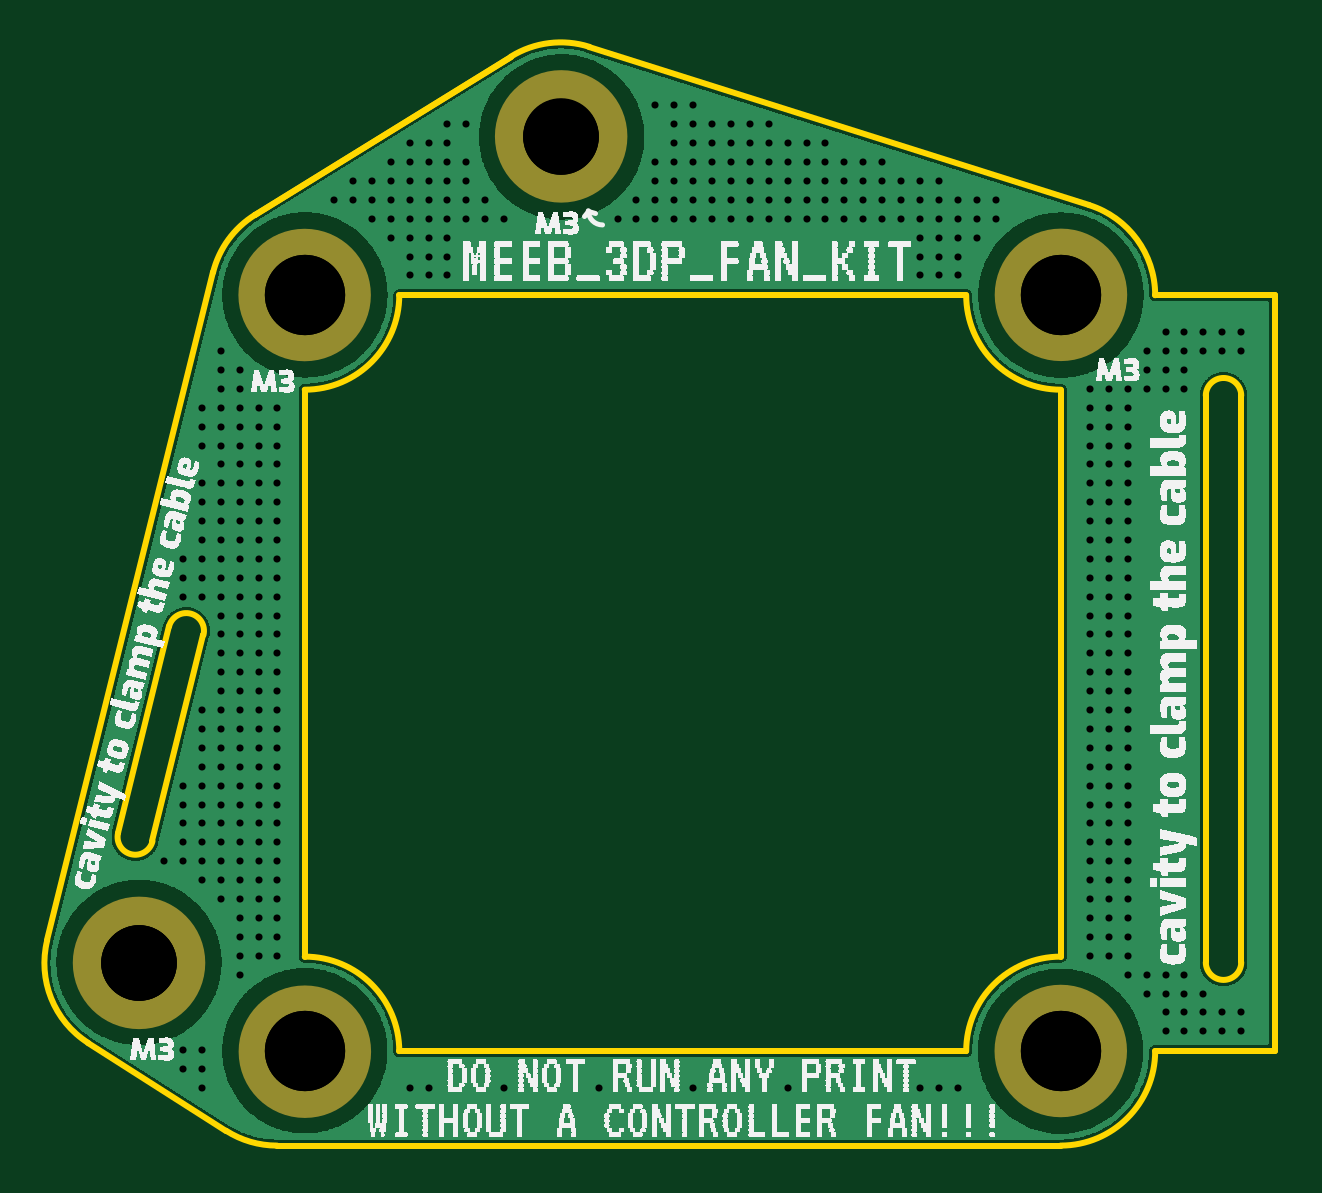
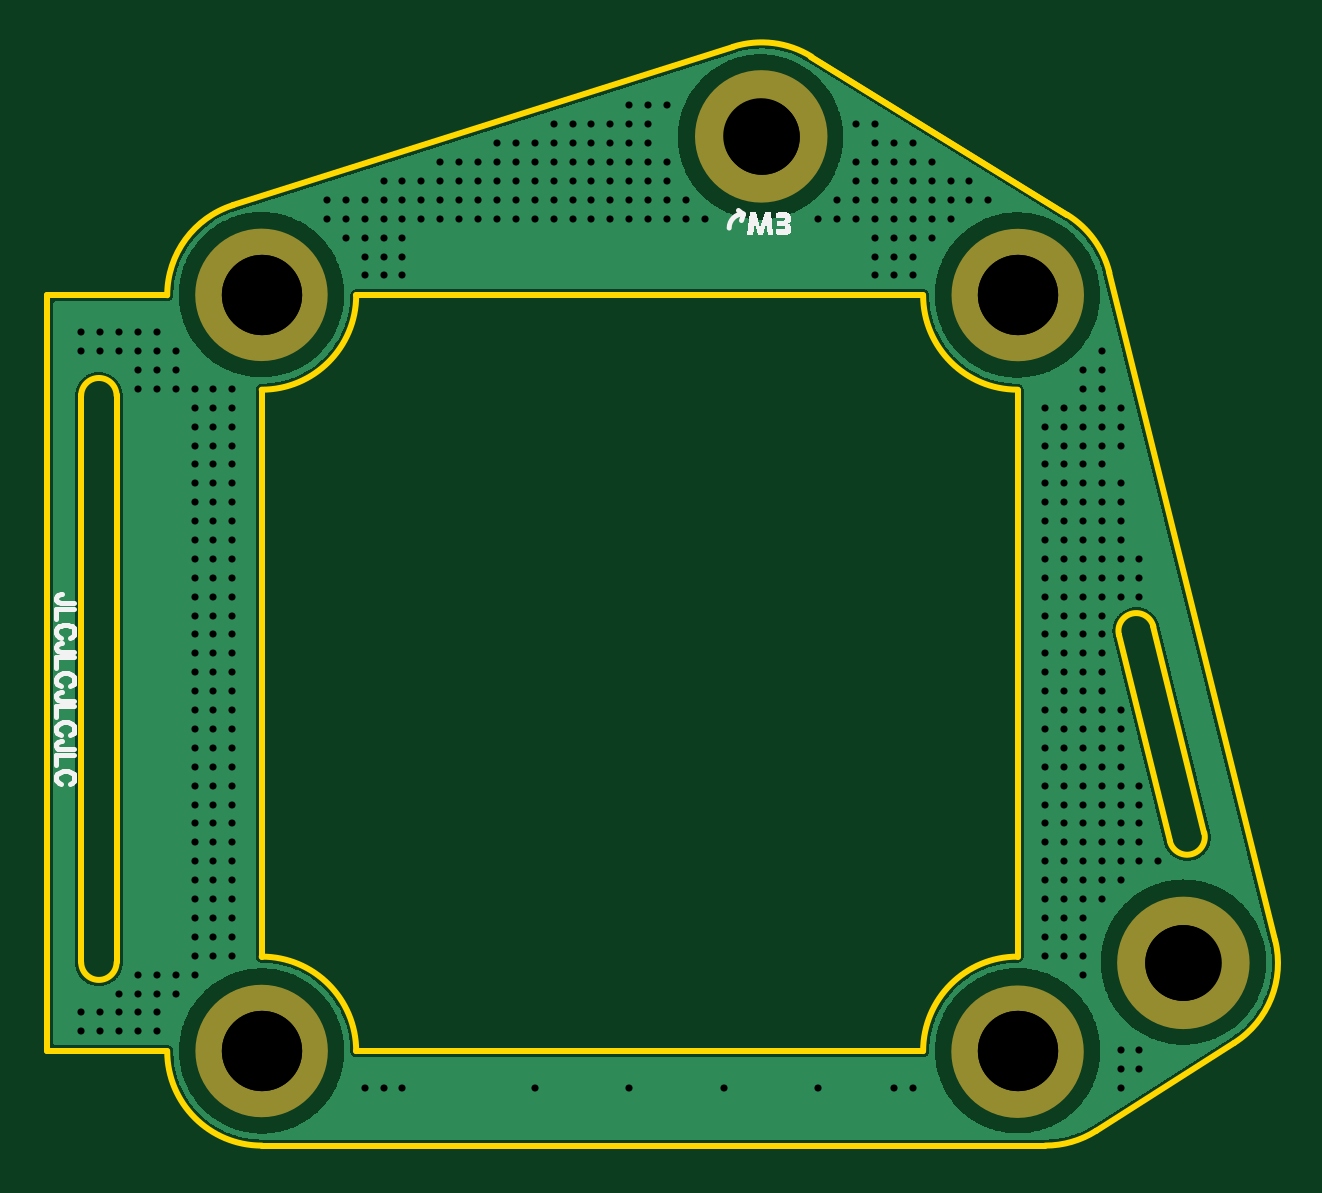
Circuit board: 9 layer files. Board 52.0 x 46.5 mm.
- outline: Gerber_BoardOutline.GKO (1900 bytes)
- bottom_copper: Gerber_BottomLayer.GBL (58752 bytes)
- bottom_silk: Gerber_BottomSilkLayer.GBO (5160 bytes)
- bottom_mask: Gerber_BottomSolderMaskLayer.GBS (770 bytes)
- drill: Gerber_Drill_NPTH.DRL (587 bytes)
- drill: Gerber_Drill_PTH.DRL (7651 bytes)
- top_copper: Gerber_TopLayer.GTL (58726 bytes)
- top_silk: Gerber_TopSilkLayer.GTO (230400 bytes)
- top_mask: Gerber_TopSolderMaskLayer.GTS (767 bytes)

=== outline: Gerber_BoardOutline.GKO ===
G04 Layer: BoardOutline*
G04 EasyEDA v6.4.2, 2020-07-29T20:00:14+08:00*
G04 a4d3a70eaac246dab60b55038e04b420,fed530592efb474aaabf7115e2e2b964,NaN*
G04 Gerber Generator version 0.2*
G04 Scale: 100 percent, Rotated: No, Reflected: No *
G04 Dimensions in millimeters *
G04 leading zeros omitted , absolute positions ,3 integer and 3 decimal *
%FSLAX33Y33*%
%MOMM*%
G90*
G71D02*

%ADD10C,0.254000*%
G54D10*
G01X43023Y0D02*
G01X9844Y0D01*
G01X47023Y3999D02*
G01X52102Y3999D01*
G01X52102Y35999D01*
G01X47023Y35999D02*
G01X52102Y35999D01*
G01X1851Y4348D02*
G01X7696Y626D01*
G01X117Y8686D02*
G01X7141Y36964D01*
G01X23067Y46515D02*
G01X44230Y39813D01*
G01X19755Y46104D02*
G01X8919Y39401D01*
G01X19755Y46104D01*
G01X43023Y8000D02*
G01X43023Y31999D01*
G01X15023Y3999D02*
G01X39023Y3999D01*
G01X11023Y31999D02*
G01X11023Y8000D01*
G01X39023Y35999D02*
G01X15023Y35999D01*
G75*
G01X9845Y0D02*
G02X7696Y626I0J4000D01*
G01*
G75*
G01X47023Y4000D02*
G02X43023Y0I-4000J0D01*
G01*
G75*
G01X43023Y8000D02*
G03X39023Y4000I0J-4000D01*
G01*
G75*
G01X15023Y4000D02*
G03X11023Y8000I-4000J0D01*
G01*
G75*
G01X118Y8687D02*
G03X1851Y4349I3882J-964D01*
G01*
G75*
G01X23068Y46516D02*
G03X19756Y46104I-1208J-3813D01*
G01*
G75*
G01X39023Y36000D02*
G03X43023Y32000I4000J0D01*
G01*
G75*
G01X11023Y32000D02*
G03X15023Y36000I0J4000D01*
G01*
G75*
G01X8919Y39402D02*
G03X7141Y36964I2104J-3402D01*
G01*
G75*
G01X44231Y39813D02*
G02X47023Y36000I-1208J-3813D01*
G01*
G01X50665Y31755D02*
G01X50665Y7755D01*
G75*
G01X50666Y7755D02*
G02X49166Y7755I-750J9D01*
G01*
G01X49165Y7755D02*
G01X49165Y31755D01*
G75*
G01X49166Y31755D02*
G02X50666Y31755I750J-9D01*
G01*
G01X50665Y31755D02*
G01X50665Y31755D01*
G01X6734Y21616D02*
G01X4575Y12879D01*
G75*
G01X4575Y12880D02*
G02X3119Y13240I-727J183D01*
G01*
G01X3119Y13239D02*
G01X5278Y21976D01*
G75*
G01X5278Y21977D02*
G02X6734Y21617I727J-184D01*
G01*
G01X6734Y21616D02*
G01X6734Y21616D01*

%LPD*%
M00*
M02*

=== bottom_copper: Gerber_BottomLayer.GBL (58752 bytes, source omitted) ===
=== bottom_silk: Gerber_BottomSilkLayer.GBO ===
G04 Layer: BottomSilkLayer*
G04 EasyEDA v6.4.2, 2020-07-29T20:00:14+08:00*
G04 a4d3a70eaac246dab60b55038e04b420,fed530592efb474aaabf7115e2e2b964,NaN*
G04 Gerber Generator version 0.2*
G04 Scale: 100 percent, Rotated: No, Reflected: No *
G04 Dimensions in millimeters *
G04 leading zeros omitted , absolute positions ,3 integer and 3 decimal *
%FSLAX33Y33*%
%MOMM*%
G90*
G71D02*

%ADD12C,0.200000*%
%ADD13C,0.203200*%

%LPD*%
G54D12*
G01X22632Y39444D02*
G01X22732Y39164D01*
G01X22632Y39444D02*
G01X22872Y39623D01*
G54D13*
G01X50949Y22970D02*
G01X51531Y22970D01*
G01X51640Y23008D01*
G01X51675Y23044D01*
G01X51711Y23117D01*
G01X51711Y23188D01*
G01X51675Y23262D01*
G01X51640Y23298D01*
G01X51531Y23333D01*
G01X51457Y23333D01*
G01X50949Y22731D02*
G01X51711Y22731D01*
G01X51711Y22731D02*
G01X51711Y22294D01*
G01X51129Y21509D02*
G01X51058Y21545D01*
G01X50984Y21619D01*
G01X50949Y21690D01*
G01X50949Y21837D01*
G01X50984Y21908D01*
G01X51058Y21982D01*
G01X51129Y22017D01*
G01X51238Y22056D01*
G01X51421Y22056D01*
G01X51531Y22017D01*
G01X51602Y21982D01*
G01X51675Y21908D01*
G01X51711Y21837D01*
G01X51711Y21690D01*
G01X51675Y21619D01*
G01X51602Y21545D01*
G01X51531Y21509D01*
G01X50949Y20905D02*
G01X51531Y20905D01*
G01X51640Y20940D01*
G01X51675Y20979D01*
G01X51711Y21050D01*
G01X51711Y21123D01*
G01X51675Y21197D01*
G01X51640Y21233D01*
G01X51531Y21268D01*
G01X51457Y21268D01*
G01X50949Y20666D02*
G01X51711Y20666D01*
G01X51711Y20666D02*
G01X51711Y20229D01*
G01X51129Y19444D02*
G01X51058Y19480D01*
G01X50984Y19554D01*
G01X50949Y19625D01*
G01X50949Y19770D01*
G01X50984Y19843D01*
G01X51058Y19917D01*
G01X51129Y19952D01*
G01X51238Y19988D01*
G01X51421Y19988D01*
G01X51531Y19952D01*
G01X51602Y19917D01*
G01X51675Y19843D01*
G01X51711Y19770D01*
G01X51711Y19625D01*
G01X51675Y19554D01*
G01X51602Y19480D01*
G01X51531Y19444D01*
G01X50949Y18840D02*
G01X51531Y18840D01*
G01X51640Y18875D01*
G01X51675Y18914D01*
G01X51711Y18985D01*
G01X51711Y19058D01*
G01X51675Y19132D01*
G01X51640Y19168D01*
G01X51531Y19203D01*
G01X51457Y19203D01*
G01X50949Y18601D02*
G01X51711Y18601D01*
G01X51711Y18601D02*
G01X51711Y18164D01*
G01X51129Y17377D02*
G01X51058Y17415D01*
G01X50984Y17486D01*
G01X50949Y17560D01*
G01X50949Y17704D01*
G01X50984Y17778D01*
G01X51058Y17852D01*
G01X51129Y17887D01*
G01X51238Y17923D01*
G01X51421Y17923D01*
G01X51531Y17887D01*
G01X51602Y17852D01*
G01X51675Y17778D01*
G01X51711Y17704D01*
G01X51711Y17560D01*
G01X51675Y17486D01*
G01X51602Y17415D01*
G01X51531Y17377D01*
G01X50949Y16775D02*
G01X51531Y16775D01*
G01X51640Y16810D01*
G01X51675Y16846D01*
G01X51711Y16920D01*
G01X51711Y16993D01*
G01X51675Y17064D01*
G01X51640Y17103D01*
G01X51531Y17138D01*
G01X51457Y17138D01*
G01X50949Y16534D02*
G01X51711Y16534D01*
G01X51711Y16534D02*
G01X51711Y16099D01*
G01X51129Y15312D02*
G01X51058Y15350D01*
G01X50984Y15421D01*
G01X50949Y15495D01*
G01X50949Y15639D01*
G01X50984Y15713D01*
G01X51058Y15784D01*
G01X51129Y15822D01*
G01X51238Y15858D01*
G01X51421Y15858D01*
G01X51531Y15822D01*
G01X51602Y15784D01*
G01X51675Y15713D01*
G01X51711Y15639D01*
G01X51711Y15495D01*
G01X51675Y15421D01*
G01X51602Y15350D01*
G01X51531Y15312D01*

%LPD*%
G36*
G01X21711Y39520D02*
G01X21478Y39520D01*
G01X21361Y38554D01*
G01X21605Y38554D01*
G01X21668Y39075D01*
G01X21795Y38554D01*
G01X22031Y38554D01*
G01X22156Y39065D01*
G01X22217Y38554D01*
G01X22460Y38554D01*
G01X22346Y39520D01*
G01X22110Y39520D01*
G01X21909Y38841D01*
G01X21711Y39520D01*
G37*

%LPD*%
G36*
G01X20978Y39527D02*
G01X20934Y39528D01*
G01X20891Y39527D01*
G01X20830Y39523D01*
G01X20776Y39511D01*
G01X20731Y39492D01*
G01X20693Y39466D01*
G01X20662Y39432D01*
G01X20639Y39390D01*
G01X20626Y39341D01*
G01X20621Y39283D01*
G01X20621Y39217D01*
G01X20623Y39185D01*
G01X20628Y39154D01*
G01X20636Y39127D01*
G01X20647Y39103D01*
G01X20662Y39083D01*
G01X20681Y39066D01*
G01X20704Y39051D01*
G01X20731Y39039D01*
G01X20702Y39027D01*
G01X20677Y39010D01*
G01X20656Y38989D01*
G01X20639Y38963D01*
G01X20626Y38934D01*
G01X20617Y38901D01*
G01X20611Y38865D01*
G01X20609Y38826D01*
G01X20609Y38791D01*
G01X20614Y38736D01*
G01X20627Y38687D01*
G01X20650Y38645D01*
G01X20682Y38610D01*
G01X20723Y38583D01*
G01X20771Y38563D01*
G01X20826Y38551D01*
G01X20888Y38547D01*
G01X20990Y38549D01*
G01X21088Y38556D01*
G01X21182Y38567D01*
G01X21272Y38582D01*
G01X21272Y38785D01*
G01X20987Y38785D01*
G01X20954Y38786D01*
G01X20926Y38788D01*
G01X20904Y38792D01*
G01X20888Y38796D01*
G01X20876Y38803D01*
G01X20867Y38813D01*
G01X20862Y38825D01*
G01X20860Y38839D01*
G01X20860Y38864D01*
G01X20867Y38892D01*
G01X20886Y38912D01*
G01X20918Y38925D01*
G01X20962Y38930D01*
G01X21193Y38943D01*
G01X21193Y39136D01*
G01X20972Y39151D01*
G01X20948Y39153D01*
G01X20926Y39156D01*
G01X20909Y39161D01*
G01X20896Y39166D01*
G01X20885Y39174D01*
G01X20877Y39183D01*
G01X20872Y39194D01*
G01X20870Y39207D01*
G01X20870Y39220D01*
G01X20872Y39238D01*
G01X20877Y39252D01*
G01X20886Y39264D01*
G01X20898Y39273D01*
G01X20914Y39280D01*
G01X20935Y39285D01*
G01X20961Y39287D01*
G01X20993Y39288D01*
G01X21259Y39288D01*
G01X21259Y39492D01*
G01X21208Y39500D01*
G01X21159Y39508D01*
G01X21112Y39514D01*
G01X21066Y39520D01*
G01X21022Y39524D01*
G01X20978Y39527D01*
G37*

%LPD*%
G54D12*
G75*
G01X23233Y38844D02*
G03X22633Y39444I-600J0D01*
G01*
M00*
M02*

=== bottom_mask: Gerber_BottomSolderMaskLayer.GBS ===
G04 Layer: BottomSolderMaskLayer*
G04 EasyEDA v6.4.2, 2020-07-29T20:00:14+08:00*
G04 a4d3a70eaac246dab60b55038e04b420,fed530592efb474aaabf7115e2e2b964,NaN*
G04 Gerber Generator version 0.2*
G04 Scale: 100 percent, Rotated: No, Reflected: No *
G04 Dimensions in millimeters *
G04 leading zeros omitted , absolute positions ,3 integer and 3 decimal *
%FSLAX33Y33*%
%MOMM*%
G90*
G71D02*

%ADD14C,1.599997*%

%LPD*%
G54D14*
G75*
G01X13017Y36008D02*
G03X13017Y36008I-2000J0D01*
G01*
G75*
G01X23876Y42723D02*
G03X23876Y42723I-2000J0D01*
G01*
G75*
G01X6006Y7735D02*
G03X6006Y7735I-2000J0D01*
G01*
G75*
G01X13026Y3975D02*
G03X13026Y3975I-2000J0D01*
G01*
G75*
G01X45026Y4005D02*
G03X45026Y4005I-2000J0D01*
G01*
G75*
G01X45034Y36015D02*
G03X45034Y36015I-2000J0D01*
G01*
M00*
M02*

=== drill: Gerber_Drill_NPTH.DRL (587 bytes, source withheld) ===
=== drill: Gerber_Drill_PTH.DRL (7651 bytes, source withheld) ===
=== top_copper: Gerber_TopLayer.GTL (58726 bytes, source omitted) ===
=== top_silk: Gerber_TopSilkLayer.GTO (230400 bytes, source omitted) ===
=== top_mask: Gerber_TopSolderMaskLayer.GTS ===
G04 Layer: TopSolderMaskLayer*
G04 EasyEDA v6.4.2, 2020-07-29T20:00:14+08:00*
G04 a4d3a70eaac246dab60b55038e04b420,fed530592efb474aaabf7115e2e2b964,NaN*
G04 Gerber Generator version 0.2*
G04 Scale: 100 percent, Rotated: No, Reflected: No *
G04 Dimensions in millimeters *
G04 leading zeros omitted , absolute positions ,3 integer and 3 decimal *
%FSLAX33Y33*%
%MOMM*%
G90*
G71D02*

%ADD14C,1.599997*%

%LPD*%
G54D14*
G75*
G01X13017Y36008D02*
G03X13017Y36008I-2000J0D01*
G01*
G75*
G01X23876Y42723D02*
G03X23876Y42723I-2000J0D01*
G01*
G75*
G01X6006Y7735D02*
G03X6006Y7735I-2000J0D01*
G01*
G75*
G01X13026Y3975D02*
G03X13026Y3975I-2000J0D01*
G01*
G75*
G01X45026Y4005D02*
G03X45026Y4005I-2000J0D01*
G01*
G75*
G01X45034Y36015D02*
G03X45034Y36015I-2000J0D01*
G01*
M00*
M02*

